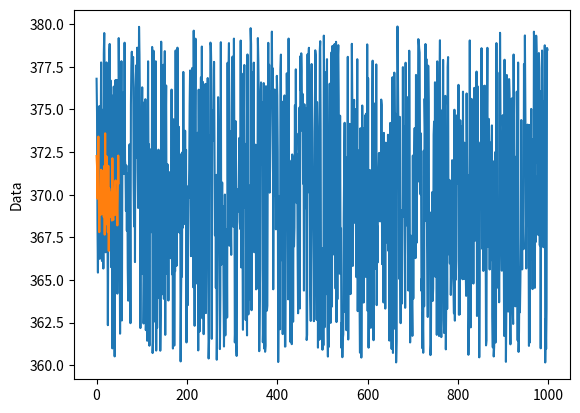

This chart was generated by the following Python code:
import matplotlib.pyplot as plt
import random
import pandas as pd
import statistics as ss

#sample size = tamaño de la ventana o del periodo sobre el cual sera el promedio 
#cambiarle para que reciba miliseconds
def smooth_curve_average(points, sample_size):

    smoothed_points = []

    #recuerda que rango es (inicio, stop, step)
    for x in range(0, len(points), sample_size):
        #guardar en una lista los elementos del subconjunto
        subconjunto = points[x:x+sample_size] 
        promedioSubconjunto = sum(subconjunto) / len(subconjunto)
        #se regresa lista con promedios 
        smoothed_points.append(promedioSubconjunto)
    return smoothed_points

def smooth_curve_exponential(points, factor=0.9):
    smoothed_points = []

    for x in range(1, len(points)):
        linea = points[x-1]*factor + points[x]*(1-factor)
        smoothed_points.append(linea)

    return smoothed_points

sample_size = 20
data_series = []
peaks = []

random.seed(0)

while len(data_series) < 1000:
    data_series.append(random.uniform(360, 380))

data_series_smooth_ex = smooth_curve_exponential(data_series, 0.95)
data_series_smooth_av = smooth_curve_average(data_series, 20)

#plt.plot(data_series)
plt.plot(data_series_smooth_ex)
plt.plot(data_series_smooth_av)
plt.plot()
plt.ylabel("Data")

plt.show()


